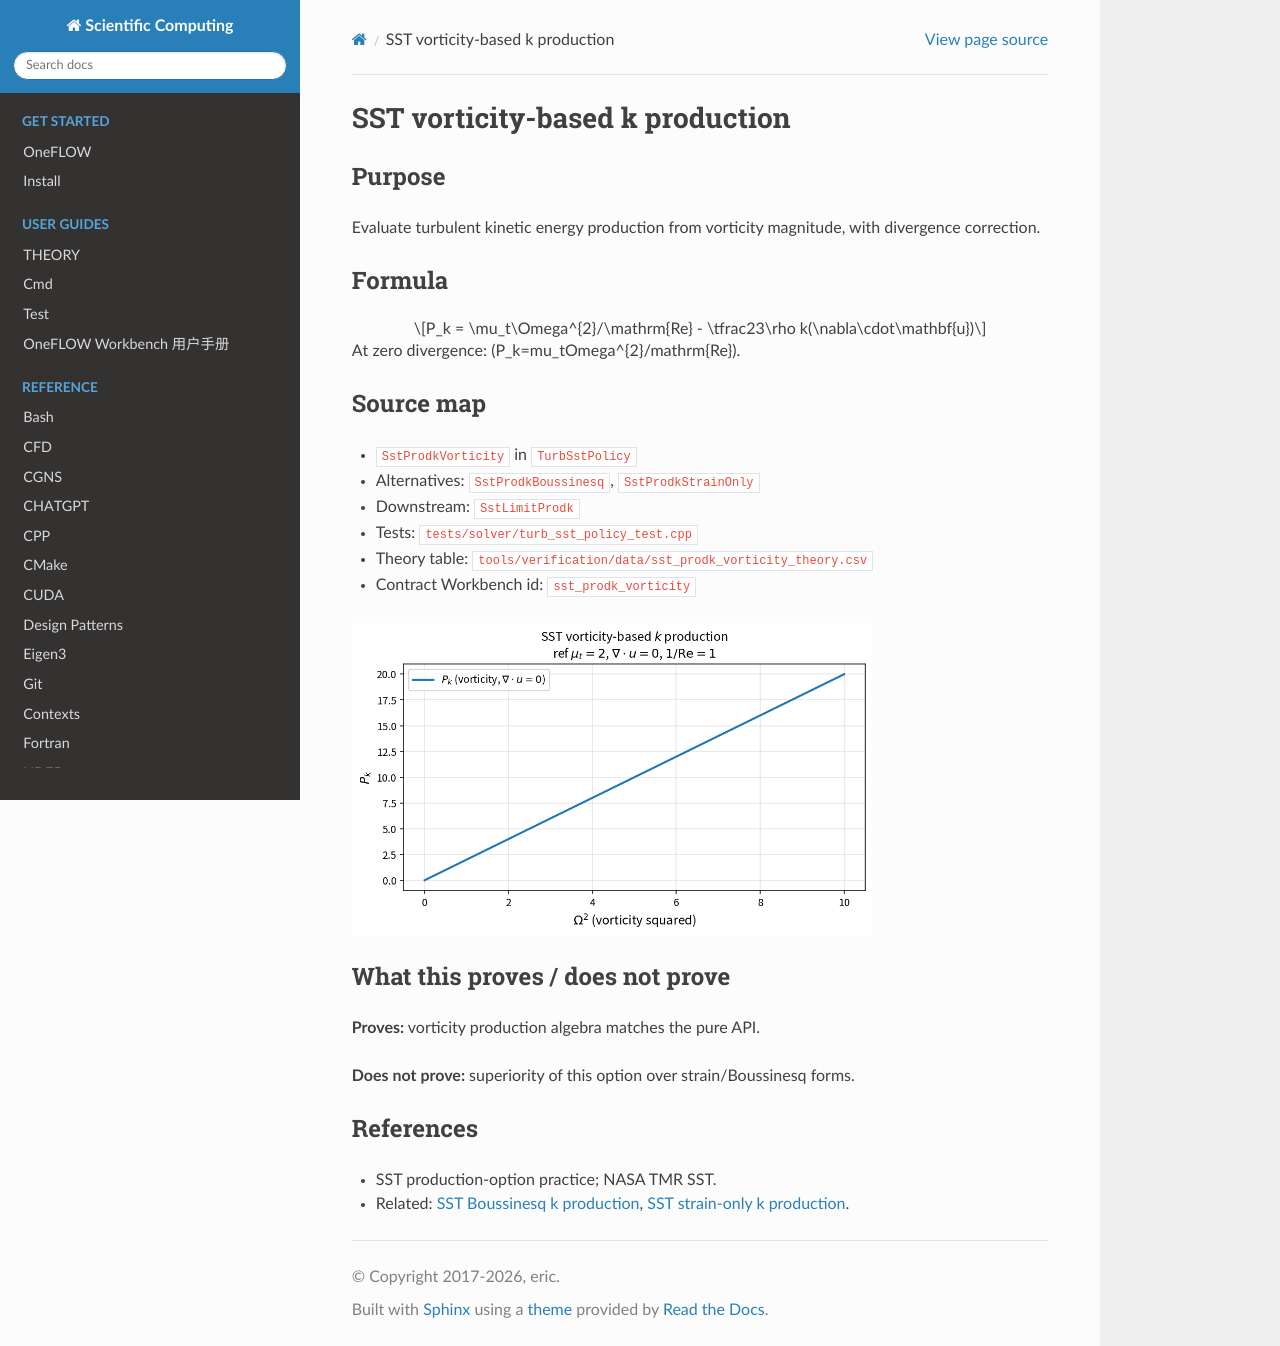

repository: eric2003/OneFLOW · page: numerical/sst_prodk_vorticity.html · generator: sphinx

SST vorticity-based k production
================================

Purpose
-------

Evaluate turbulent kinetic energy production from vorticity magnitude, with
divergence correction.

Formula
-------

.. math::

   P_k
   =
   \mu_t\Omega^{2}/\mathrm{Re}
   -
   \tfrac23\rho k(\nabla\cdot\mathbf{u})

At zero divergence: \(P_k=\mu_t\Omega^{2}/\mathrm{Re}\).

Source map
----------

* ``SstProdkVorticity`` in ``TurbSstPolicy``
* Alternatives: ``SstProdkBoussinesq``, ``SstProdkStrainOnly``
* Downstream: ``SstLimitProdk``
* Tests: ``tests/solver/turb_sst_policy_test.cpp``
* Theory table: ``tools/verification/data/sst_prodk_vorticity_theory.csv``
* Contract Workbench id: ``sst_prodk_vorticity``

.. image:: figures/sst_prodk_vorticity_theory.png
   :alt: SST vorticity-based k production
   :width: 520

What this proves / does not prove
---------------------------------

**Proves:** vorticity production algebra matches the pure API.

**Does not prove:** superiority of this option over strain/Boussinesq forms.

References
----------

* SST production-option practice; NASA TMR SST.
* Related: :doc:`sst_prodk_boussinesq`, :doc:`sst_prodk_strain_only`.
